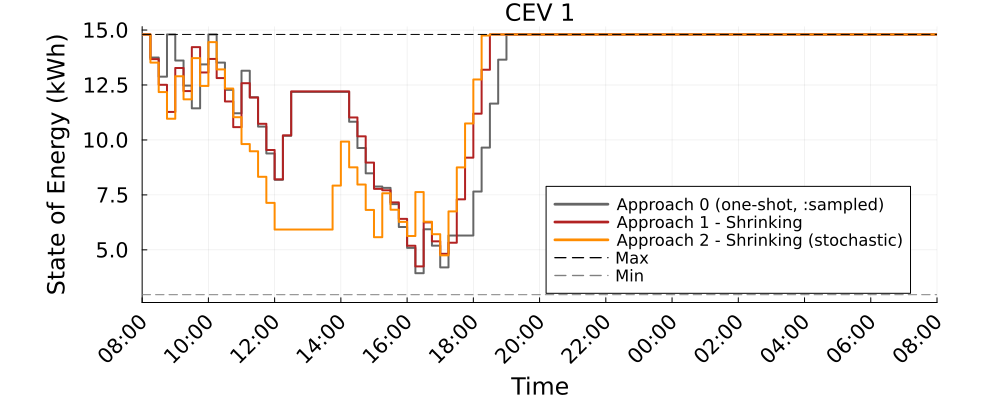

The file beside this chart, header and first rows:
Time_Period, CEV_1_A0_kWh, CEV_1_A1S_kWh, CEV_1_A2S_kWh
1, 14.8, 14.8, 14.8
2, 13.75, 13.68, 13.52
3, 12.88, 12.51, 12.18
4, 14.8, 11.27, 10.96
5, 13.61, 13.27, 12.9
6, 12.47, 12.22, 11.85
7, 11.44, 14.22, 13.72
8, 13.44, 13.07, 12.46
9, 14.8, 13.69, 14.45
10, 13.52, 12.82, 13.21
11, 12.28, 11.75, 12.34
12, 11.21, 10.58, 11.04
13, 13.15, 12.58, 9.813
14, 11.94, 11.93, 9.485
15, 10.61, 10.74, 8.323
16, 9.385, 9.544, 7.137
17, 8.188, 8.209, 5.924
18, 10.19, 10.21, 5.924
19, 12.19, 12.21, 5.924
20, 12.19, 12.21, 5.924
21, 12.19, 12.21, 5.924
22, 12.19, 12.21, 5.924
23, 12.19, 12.21, 5.924
24, 12.19, 12.21, 7.924
25, 12.19, 12.21, 9.924
26, 10.83, 11.02, 8.754
27, 9.633, 10.16, 7.971
28, 8.481, 8.971, 6.816
29, 7.881, 7.776, 5.576
30, 7.819, 7.71, 7.576
31, 7.079, 7.159, 6.825
32, 6.039, 6.409, 6.274
33, 5.09, 5.186, 5.629
34, 3.937, 4.248, 7.629
35, 5.937, 6.248, 6.28
36, 5.19, 5.389, 5.713
37, 4.202, 4.821, 4.751
38, 5.652, 5.325, 6.751
39, 5.652, 7.299, 8.751
40, 5.652, 9.195, 10.75
41, 7.652, 11.19, 12.75
42, 9.652, 13.19, 14.75
43, 11.65, 14.8, 14.8
44, 13.65, 14.8, 14.8
45, 14.8, 14.8, 14.8
46, 14.8, 14.8, 14.8
47, 14.8, 14.8, 14.8
48, 14.8, 14.8, 14.8
49, 14.8, 14.8, 14.8
50, 14.8, 14.8, 14.8
51, 14.8, 14.8, 14.8
52, 14.8, 14.8, 14.8
53, 14.8, 14.8, 14.8
54, 14.8, 14.8, 14.8
55, 14.8, 14.8, 14.8
56, 14.8, 14.8, 14.8
57, 14.8, 14.8, 14.8
58, 14.8, 14.8, 14.8
59, 14.8, 14.8, 14.8
60, 14.8, 14.8, 14.8
... 37 more rows
